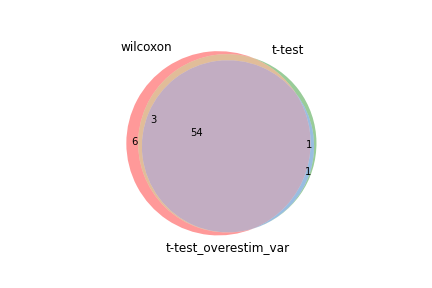

Source data for this figure (header and first rows):
wilcoxon, t-test, t-test_overestim_var
Rps12, Xist, Xist
Rpl30, Rpl30, Rpl30
Rpl18, Rpl18, Rpl18
Rpl23a, Rps12, Rps12
Rpl37, Rpl31, Rpl31
Rpl18a, Rpl24, Rpl37
Rpl31, Rpl37, Rpl24
Rpl17, Rpl15, Rpl15
Rpl9, Rps3, Rps3
Rps18, Rpl11, Rpl11
Rps3, Rpl23a, Rpl23a
Rps21, Rpl27a, Rpl36a
Rps10, Rpl36a, Rpl27a
Rpl24, Rpl21, Rpl21
Rpl15, Rps21, Rps21
Rpl36a, Rpl5, Rpl5
Rps15a, Rpl9, Rpl9
Eef1a1, Rps28, Rps28
Rpl5, Rps27a, Rps29
Rps27a, Rps29, Rpl17
Rpl12, Rpl17, Rps15a
Rpl27a, Rps15a, Rps27a
Rpl34, Rpl34, Rpl34
Rpl32, Rpl23, Rpl23
Rpl11, Rplp1, Rpl18a
Rpl21, Rpl4, Rpl35a
Rpl36, Eef1a1, Rps13
Rpl13, Rpl35a, Rpl4
Rpl4, Rpl18a, Eef1a1
Rps28, Rps13, Rps20
Rps20, Rps20, Rplp1
Xist, Rpl22, Rps14
Rps29, Rps18, Rpl13
Rps5, Rpl36, Rps23
Rpl39, Rpl38, Rpl38
Rps13, Rps14, Rpl36
Rplp1, Rpl13, Rpl22
Rpl23, Rps23, Rps18
Rpl29, Rps5, Rpl32
Rps24, Rpl32, Rps5
Rps25, Rpl19, Rpl19
Eef1b2, Rpl12, Eef1b2
Rpl22, Rpl8, Rpl39
Rpl38, Eef1b2, Rpl8
Rps26, Npm1, Rps25
Rpl19, Rps25, Rpl12
Rps14, Rpl39, Rpl29
Rpl10, Rpl29, Rpl37a
Rps23, Rps10, Npm1
Rack1, Rps8, Rps10
Rpl35a, Rpl27, Rps8
Rpl27, Rpl37a, Rpl27
Rps8, Rps24, Rpl3
Rpl14, Rack1, Rack1
Npm1, Rps3a1, Rps3a1
Rps11, Rpl3, 
Rps6, Rps9, 
Rpl8, Rpl10, 
Rpl10a, Rps26, 
Rpl3, , 
... 3 more rows
